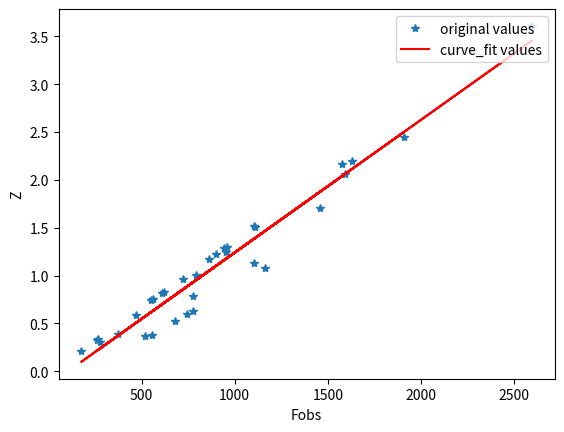

This figure's Python source:
import matplotlib.pyplot as plt
from scipy.optimize import curve_fit
import numpy as np

'''
__target__ = 分布型拟合
'''
# 获取直方图信息
def get_data(y,n):
    '''
    获取直方图信息
    :param y:  源数据
    :param n:  组数
    :return:   返回直方图中点处坐标
    '''
    maxd = max(y)
    mind = min(y)
    dy = maxd - mind
    dx = dy/n
    yd = [0] * n
    xd = []
    idx = 0
    while True:
        xd.append(mind+idx*dx+dx/2)
        for yi in y:
            if yi>=mind+idx*dx and yi < mind+(idx+1)*dx\
                    or yi == maxd:
                yd[idx] += 1
        idx += 1
        if mind+idx*dx>=maxd:
            break
    return xd,yd


data = [2.4,11.9808,1.5,2.3,59.8,20.12,57.98,38.7,28,63,1.7,1.848,0.9,44.8,1.4,1.76,2.016,
        1.3188,2.3296,3.4342,1.2224,1.4652,1.2,2.3392,0.55,2.15,0.56,7.28,2.1888,150,2.87,2.82]
# data = [5.72,4.24,31.48,2.19,7.28,1.04,0.89,1.76,0.75,2.34,1.47,1.22,3.43,2.75,1.32,1.76]
dx = 1.8
idx = 0
xd = []
yd = []
while True:
    if idx > max(data):
        break
    sum = 0
    xidx = idx + dx/2
    for i in data:
        if i>=idx and i < idx + dx:
            sum += 1
    if sum > 0:
        xd.append(xidx)
        yd.append(sum)
    idx += dx
print(xd)
print(yd)
xdata = [np.log10(i) for i in xd]
ydata = [np.log10(i) for i in yd]
print("xdata:",xdata)
print("ydata:",ydata)
x = [1575.6, 263.47, 520.0, 1458.0, 1111.0, 176.4, 609.5, 682.0, 278.0, 1165.0, 2596.1, 960.4, 1909.8, 266.5, 1593.9, 776.2, 1105.6, 562.7, 779.0, 861.0, 469.88, 952.4, 557.0, 1629.18, 553.3, 1103.6, 723.0, 623.3, 944.38, 899.55, 375.0, 745.0, 790.0]
y = [2.164, 0.327, 0.373, 1.709, 1.511, 0.21, 0.817, 0.521, 0.31, 1.08, 3.609, 1.294, 2.452, 0.338, 2.062, 0.632, 1.135, 0.755, 0.783, 1.172, 0.593, 1.244, 0.378, 2.199, 0.747, 1.515, 0.967, 0.828, 1.29, 1.226, 0.394, 0.594, 1.001]

x = np.array(x)
y = np.array(y)

# 指定函数型
def func(x,a,b):

    return a*x + b
# 获取拟合结果
popt, pcov = curve_fit(func, x, y)

# 打印拟合 参数
print(popt)

a=popt[0]#popt里面是拟合系数，读者可以自己help其用法
b=popt[1]


yvals=func(x,a,b)
plot1=plt.plot(x, y, '*',label='original values')
plot2=plt.plot(x, yvals, 'r',label='curve_fit values')

plt.xlabel('Fobs')
plt.ylabel('Z')

plt.legend(loc=1)# 图例 指定legend的位置,读者可以自己help它的用法
plt.title('')

plt.show()
plt.savefig('p2.png')


